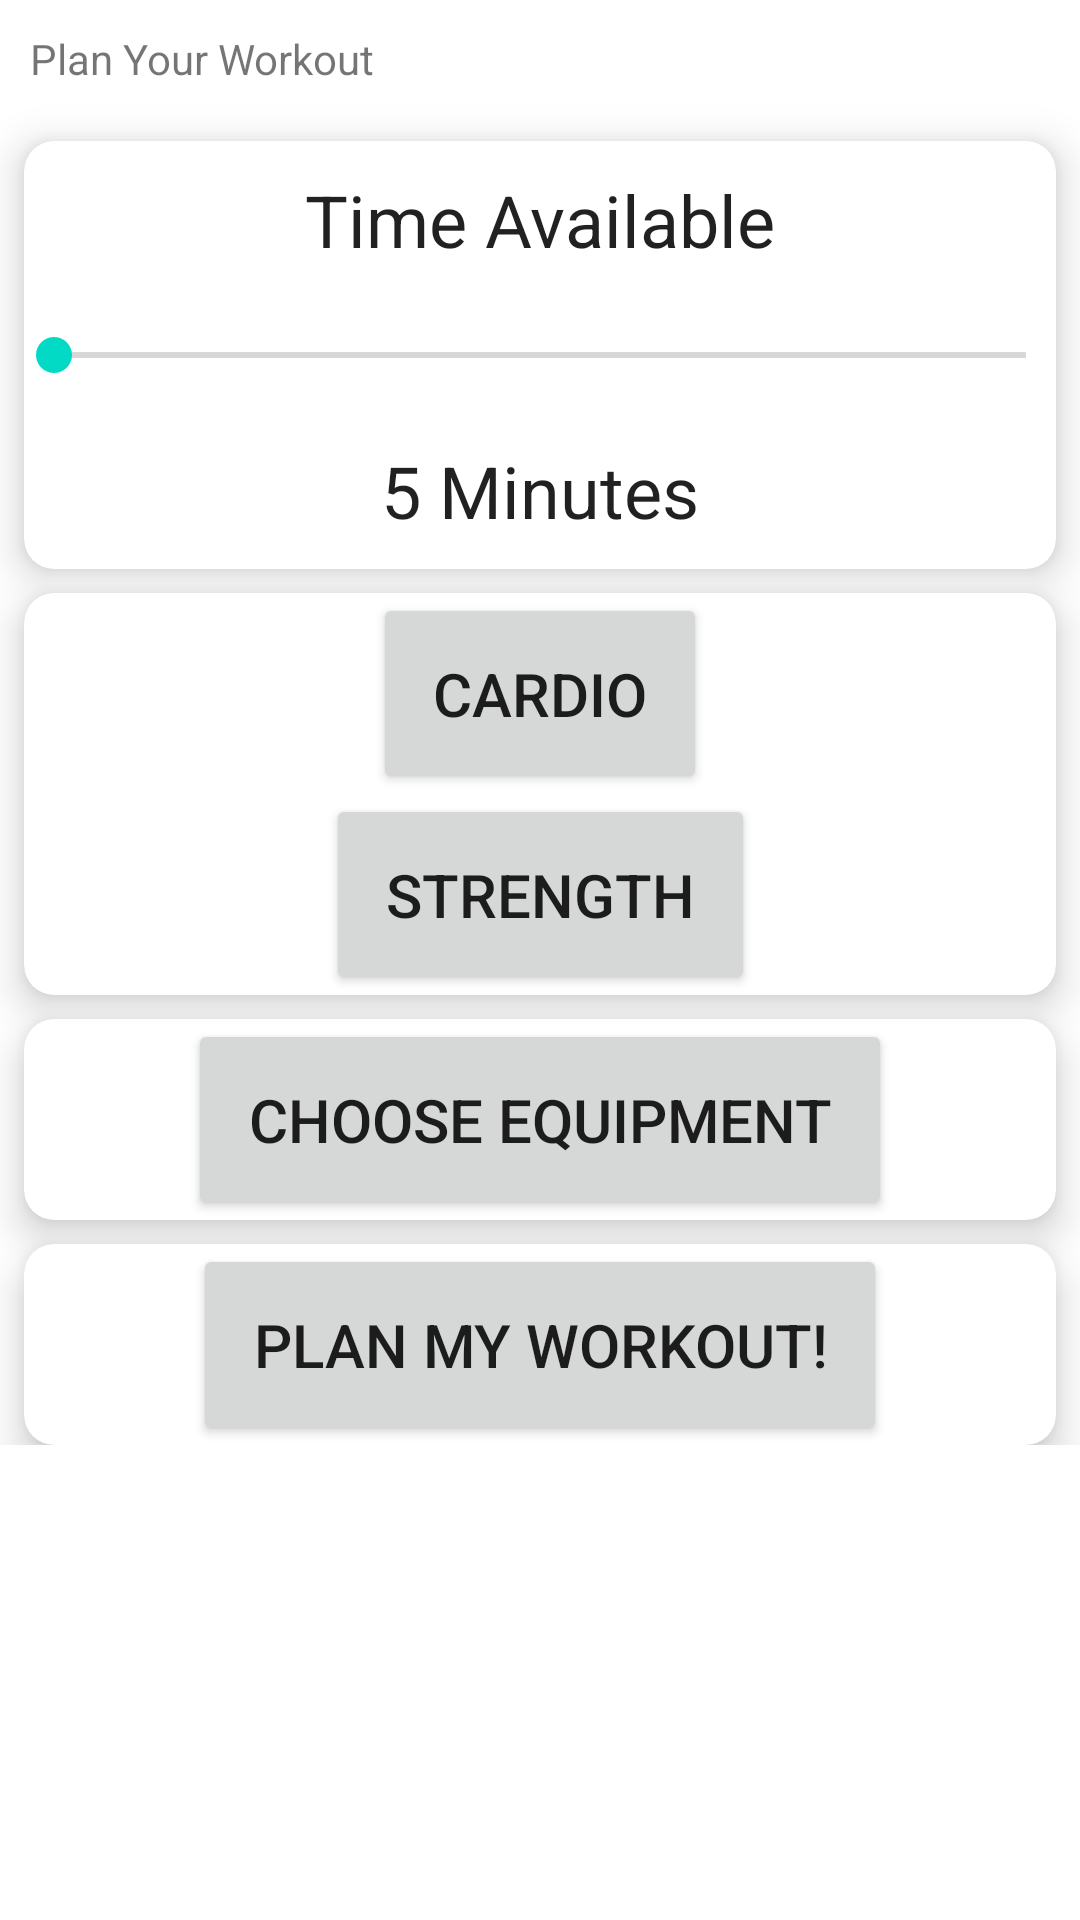

Reconstruct the res/layout file that produces this screen, plus the resources it refers to.
<!-- AndroidManifest.xml: application theme Theme.PianiFit_Android_F22_Class -->
<!-- res/layout/fragment_plan.xml -->
<?xml version="1.0" encoding="utf-8"?>
<ScrollView xmlns:android="http://schemas.android.com/apk/res/android"
    android:layout_width="match_parent"
    android:layout_height="match_parent"
    xmlns:app="http://schemas.android.com/apk/res-auto">

    <LinearLayout
        android:layout_width="match_parent"
        android:layout_height="match_parent"
        android:orientation="vertical">

        <TextView
            android:layout_width="wrap_content"
            android:layout_height="wrap_content"
            android:padding="10dp"
            android:text="Plan Your Workout"/>

        <com.google.android.material.card.MaterialCardView
            android:layout_width="match_parent"
            android:layout_height="match_parent"
            android:padding="10dp"
            app:cardCornerRadius="10dp"
            app:cardElevation="8dp"
            android:layout_marginStart="8dp"
            android:layout_marginTop="8dp"
            android:layout_marginEnd="8dp"
            >

            <androidx.constraintlayout.widget.ConstraintLayout
                android:layout_width="match_parent"
                android:layout_height="wrap_content">

                <TextView
                    android:id="@+id/textTime"
                    android:layout_width="wrap_content"
                    android:layout_height="wrap_content"
                    android:text="Time Available"
                    android:padding="10dp"
                    android:textAppearance="@style/TextAppearance.AppCompat.Headline"
                    app:layout_constraintStart_toStartOf="parent"
                    app:layout_constraintEnd_toEndOf="parent"
                    app:layout_constraintTop_toTopOf="parent"
                    app:layout_constraintBottom_toTopOf="@id/seekBarTime"
                />

            <SeekBar
                android:id="@+id/seekBarTime"
                android:layout_width="match_parent"
                android:layout_height="wrap_content"
                android:padding="10dp"
                app:layout_constraintBottom_toTopOf="@id/selectedTime"/>

                <TextView
                    android:id="@+id/selectedTime"
                    android:layout_width="wrap_content"
                    android:layout_height="wrap_content"
                    android:textAppearance="@style/TextAppearance.AppCompat.Headline"
                    android:text="5 Minutes"
                    android:padding="10dp"
                    app:layout_constraintBottom_toBottomOf="parent"
                    app:layout_constraintStart_toStartOf="parent"
                    app:layout_constraintEnd_toEndOf="parent"/>
            </androidx.constraintlayout.widget.ConstraintLayout>
        </com.google.android.material.card.MaterialCardView>

        <com.google.android.material.card.MaterialCardView
            android:layout_width="match_parent"
            android:layout_height="match_parent"
            android:padding="10dp"
            app:cardCornerRadius="10dp"
            app:cardElevation="8dp"
            android:layout_marginStart="8dp"
            android:layout_marginTop="8dp"
            android:layout_marginEnd="8dp"
            >
            <androidx.constraintlayout.widget.ConstraintLayout
                android:layout_width="match_parent"
                android:layout_height="wrap_content">

                <Button
                    android:id="@+id/cardioButton"
                    android:layout_width="wrap_content"
                    android:layout_height="wrap_content"
                    android:text="Cardio"
                    android:textSize="20dp"
                    android:padding="20dp"
                    app:layout_constraintTop_toTopOf="parent"
                    app:layout_constraintBottom_toTopOf="@id/strengthButton"
                    app:layout_constraintStart_toStartOf="parent"
                    app:layout_constraintEnd_toEndOf="parent"/>

                <Button
                    android:id="@+id/strengthButton"
                    android:layout_width="wrap_content"
                    android:layout_height="wrap_content"
                    android:text="Strength"
                    android:textSize="20dp"
                    android:padding="20dp"
                    app:layout_constraintBottom_toBottomOf="parent"
                    app:layout_constraintStart_toStartOf="parent"
                    app:layout_constraintEnd_toEndOf="parent"/>

            </androidx.constraintlayout.widget.ConstraintLayout>

        </com.google.android.material.card.MaterialCardView>
        <com.google.android.material.card.MaterialCardView
            android:layout_width="match_parent"
            android:layout_height="match_parent"
            android:padding="10dp"
            app:cardCornerRadius="10dp"
            app:cardElevation="8dp"
            android:layout_marginStart="8dp"
            android:layout_marginTop="8dp"
            android:layout_marginEnd="8dp"
            >
            <androidx.constraintlayout.widget.ConstraintLayout
                android:layout_width="match_parent"
                android:layout_height="wrap_content">

                <Button
                    android:id="@+id/equipmentButton"
                    android:layout_width="wrap_content"
                    android:layout_height="wrap_content"
                    android:text="Choose Equipment"
                    android:textSize="20dp"
                    android:padding="20dp"
                    app:layout_constraintTop_toTopOf="parent"
                    app:layout_constraintBottom_toBottomOf="parent"
                    app:layout_constraintStart_toStartOf="parent"
                    app:layout_constraintEnd_toEndOf="parent"/>

            </androidx.constraintlayout.widget.ConstraintLayout>

        </com.google.android.material.card.MaterialCardView>



        <com.google.android.material.card.MaterialCardView
            android:layout_width="match_parent"
            android:layout_height="match_parent"
            android:padding="10dp"
            app:cardCornerRadius="10dp"
            app:cardElevation="8dp"
            android:layout_marginStart="8dp"
            android:layout_marginTop="8dp"
            android:layout_marginEnd="8dp"
            >
            <androidx.constraintlayout.widget.ConstraintLayout
                android:layout_width="match_parent"
                android:layout_height="wrap_content">

                <Button
                    android:id="@+id/startButton"
                    android:layout_width="wrap_content"
                    android:layout_height="wrap_content"
                    android:text="Plan My Workout!"
                    android:textSize="20dp"
                    android:padding="20dp"
                    app:layout_constraintTop_toTopOf="parent"
                    app:layout_constraintBottom_toBottomOf="parent"
                    app:layout_constraintStart_toStartOf="parent"
                    app:layout_constraintEnd_toEndOf="parent"/>

            </androidx.constraintlayout.widget.ConstraintLayout>

        </com.google.android.material.card.MaterialCardView>


    </LinearLayout>

</ScrollView>
<!-- resources referenced by this layout -->
<resources>
  <style name="Theme.PianiFit_Android_F22_Class" parent="Theme.MaterialComponents.DayNight.DarkActionBar">
          
          <item name="colorPrimary">@color/purple_500</item>
          <item name="colorPrimaryVariant">@color/purple_700</item>
          <item name="colorOnPrimary">@color/white</item>
          
          <item name="colorSecondary">@color/teal_200</item>
          <item name="colorSecondaryVariant">@color/teal_700</item>
          <item name="colorOnSecondary">@color/black</item>
          
          <item name="android:statusBarColor" tools:targetApi="l">?attr/colorPrimaryVariant</item>
          
      </style>
  <!-- not gathered from this repository: default colours our renderer supplied (Android Studio template values) -->
  <color name="purple_500">#FF6200EE</color>
  <color name="purple_700">#FF3700B3</color>
  <color name="teal_200">#FF03DAC5</color>
  <color name="teal_700">#FF018786</color>
  <color name="black">#FF000000</color>
  <color name="white">#FFFFFFFF</color>
</resources>
